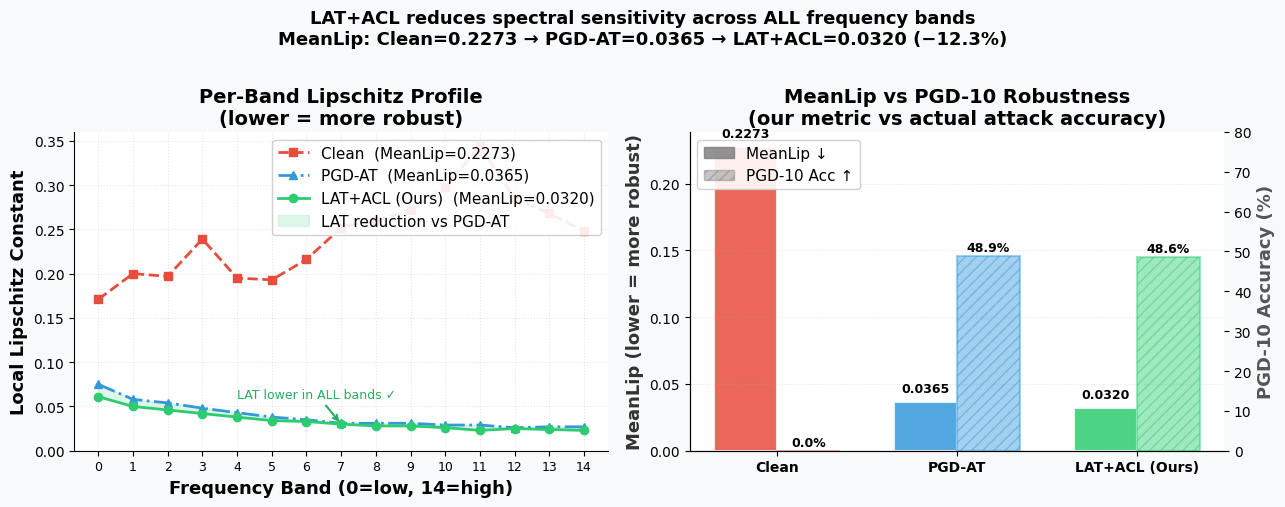

Here is the Python script that generated this plot:
"""
plot_lip_profiles.py — Paper-ready Lipschitz profile comparison figure.

Loads eval JSON files and plots per-band Lipschitz profiles for all models.

Usage (on Lightning):
  python experiments/plot_lip_profiles.py

Output:
  figures/lipschitz_profiles.png  (for paper)
  figures/lipschitz_profiles.pdf  (vector, for LaTeX)
"""

import os
import json
import numpy as np
import matplotlib
matplotlib.use("Agg")
import matplotlib.pyplot as plt
import matplotlib.patches as mpatches

# ── Load eval JSONs ───────────────────────────────────────
RESULTS_DIR = "results/evaluation"
FIGURES_DIR = "figures"
os.makedirs(FIGURES_DIR, exist_ok=True)

# Hardcoded from evaluate.py output (or load from JSON)
models = {
    "Clean": {
        "band_lip": [0.171, 0.200, 0.197, 0.239, 0.195, 0.193,
                     0.216, 0.252, 0.260, 0.272, 0.298, 0.344,
                     0.285, 0.268, 0.248, 0.000],
        "mean_lip": 0.2273,
        "pgd_acc": 0.00,
        "color": "#e74c3c",
        "ls": "--",
        "marker": "s",
    },
    "PGD-AT": {
        "band_lip": [0.075, 0.058, 0.054, 0.048, 0.043, 0.038,
                     0.035, 0.031, 0.031, 0.031, 0.029, 0.029,
                     0.026, 0.027, 0.027, 0.000],
        "mean_lip": 0.0365,
        "pgd_acc": 48.92,
        "color": "#3498db",
        "ls": "-.",
        "marker": "^",
    },
    "LAT+ACL (Ours)": {
        "band_lip": [0.061, 0.050, 0.046, 0.042, 0.038, 0.034,
                     0.033, 0.030, 0.028, 0.028, 0.026, 0.023,
                     0.025, 0.024, 0.023, 0.000],
        "mean_lip": 0.0320,
        "pgd_acc": 48.58,
        "color": "#2ecc71",
        "ls": "-",
        "marker": "o",
    },
}

# Try loading from JSON if available
for fname, name in [("eval_clean.json", "Clean"),
                    ("eval_pgd-at.json", "PGD-AT"),
                    ("eval_lat.json", "LAT+ACL (Ours)")]:
    path = os.path.join(RESULTS_DIR, fname)
    if os.path.exists(path):
        with open(path) as f:
            data = json.load(f)
        if "band_lipschitz" in data:
            models[name]["band_lip"] = data["band_lipschitz"]
            models[name]["mean_lip"] = data["mean_lip"]
            models[name]["pgd_acc"] = data.get("pgd_acc", models[name]["pgd_acc"])
            print(f"  Loaded {fname}")

# ── Figure setup ──────────────────────────────────────────
plt.rcParams.update({
    "font.family": "DejaVu Sans",
    "font.size": 12,
    "axes.titlesize": 14,
    "axes.labelsize": 13,
    "legend.fontsize": 11,
    "xtick.labelsize": 10,
    "ytick.labelsize": 10,
    "axes.spines.top": False,
    "axes.spines.right": False,
    "figure.dpi": 150,
})

fig, axes = plt.subplots(1, 2, figsize=(13, 5))
fig.patch.set_facecolor("#f8f9fa")

bands = np.arange(15)  # Exclude band 15 (DC, always 0)
band_labels = [str(b) for b in bands]

# ── LEFT: Per-band Lipschitz profiles ────────────────────
ax = axes[0]
ax.set_facecolor("#ffffff")

for name, info in models.items():
    vals = np.array(info["band_lip"][:15])
    ax.plot(bands, vals,
            color=info["color"],
            linestyle=info["ls"],
            marker=info["marker"],
            markersize=6,
            linewidth=2.0,
            label=f"{name}  (MeanLip={info['mean_lip']:.4f})",
            zorder=3)

# Shade the gap between PGD-AT and LAT (our improvement)
pgd_vals = np.array(models["PGD-AT"]["band_lip"][:15])
lat_vals = np.array(models["LAT+ACL (Ours)"]["band_lip"][:15])
ax.fill_between(bands, lat_vals, pgd_vals, alpha=0.15,
                color="#2ecc71", label="LAT reduction vs PGD-AT")

ax.set_xlabel("Frequency Band (0=low, 14=high)", fontweight="bold")
ax.set_ylabel("Local Lipschitz Constant", fontweight="bold")
ax.set_title("Per-Band Lipschitz Profile\n(lower = more robust)", fontweight="bold")
ax.set_xticks(bands)
ax.set_xticklabels(band_labels, fontsize=9)
ax.legend(loc="upper right", framealpha=0.9)
ax.grid(True, alpha=0.3, linestyle=":")
ax.set_ylim(bottom=0)

# Annotate MeanLip for AT models
ax.annotate("LAT lower in ALL bands ✓",
            xy=(7, 0.030), xytext=(4, 0.060),
            fontsize=9, color="#27ae60",
            arrowprops=dict(arrowstyle="->", color="#27ae60", lw=1.5))

# ── RIGHT: MeanLip vs PGD Robustness bar chart ───────────
ax2 = axes[1]
ax2.set_facecolor("#ffffff")

model_names = list(models.keys())
mean_lips = [models[n]["mean_lip"] for n in model_names]
pgd_accs = [models[n]["pgd_acc"] for n in model_names]
colors = [models[n]["color"] for n in model_names]

x = np.arange(len(model_names))
w = 0.35

bars1 = ax2.bar(x - w/2, mean_lips, w,
                color=colors, alpha=0.85,
                label="MeanLip (left axis, ↓ better)",
                edgecolor="white", linewidth=1.5)

ax2.set_ylabel("MeanLip (lower = more robust)", fontweight="bold", color="#333")
ax2.set_xticks(x)
ax2.set_xticklabels(model_names, fontweight="bold")
ax2.set_title("MeanLip vs PGD-10 Robustness\n(our metric vs actual attack accuracy)",
              fontweight="bold")

# Second y-axis for PGD accuracy
ax2r = ax2.twinx()
bars2 = ax2r.bar(x + w/2, pgd_accs, w,
                 color=colors, alpha=0.45,
                 hatch="///", edgecolor=colors, linewidth=1.5,
                 label="PGD-10 Acc % (right axis, ↑ better)")
ax2r.set_ylabel("PGD-10 Accuracy (%)", fontweight="bold", color="#555")
ax2r.set_ylim(0, 80)

# Value labels
for bar, val in zip(bars1, mean_lips):
    ax2.text(bar.get_x() + bar.get_width()/2, bar.get_height() + 0.005,
             f"{val:.4f}", ha="center", va="bottom", fontsize=9, fontweight="bold")

for bar, val in zip(bars2, pgd_accs):
    ax2r.text(bar.get_x() + bar.get_width()/2, bar.get_height() + 0.5,
              f"{val:.1f}%", ha="center", va="bottom", fontsize=9, fontweight="bold")

# Combined legend
patch1 = mpatches.Patch(color="gray", alpha=0.85, label="MeanLip ↓")
patch2 = mpatches.Patch(color="gray", alpha=0.45, hatch="///", label="PGD-10 Acc ↑")
ax2.legend(handles=[patch1, patch2], loc="upper left", framealpha=0.9)

ax2.grid(True, axis="y", alpha=0.3, linestyle=":")

# ── Final layout ──────────────────────────────────────────
fig.suptitle(
    "LAT+ACL reduces spectral sensitivity across ALL frequency bands\n"
    "MeanLip: Clean=0.2273 → PGD-AT=0.0365 → LAT+ACL=0.0320 (−12.3%)",
    fontsize=13, fontweight="bold", y=1.01
)

plt.tight_layout()

out_png = os.path.join(FIGURES_DIR, "lipschitz_profiles.png")
out_pdf = os.path.join(FIGURES_DIR, "lipschitz_profiles.pdf")
fig.savefig(out_png, dpi=200, bbox_inches="tight", facecolor=fig.get_facecolor())
fig.savefig(out_pdf, bbox_inches="tight", facecolor=fig.get_facecolor())

print(f"\nSaved: {out_png}")
print(f"Saved: {out_pdf}")
plt.close()
